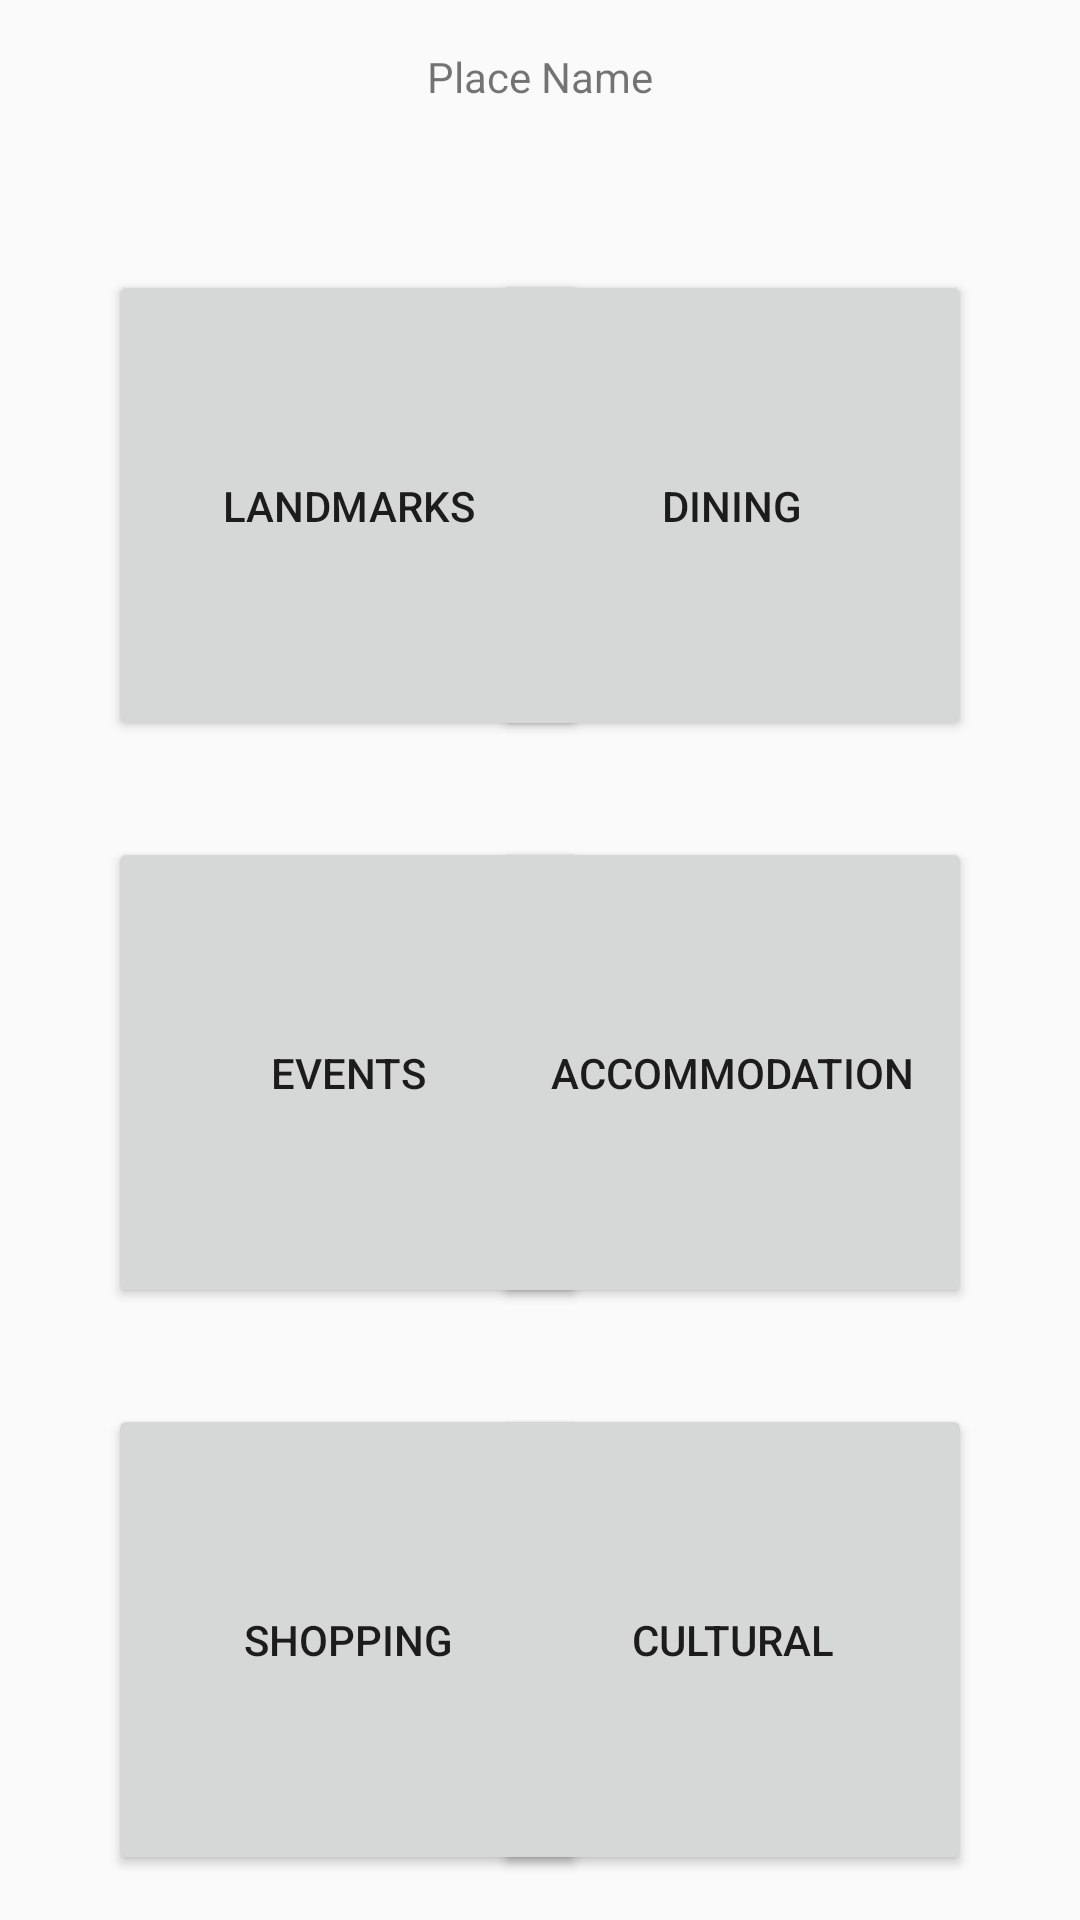

Write the Android layout XML for this screen, with the resource values it uses.
<!-- AndroidManifest.xml: application theme AppTheme -->
<!-- res/layout/activity_detail_icons.xml -->
<?xml version="1.0" encoding="utf-8"?>
<androidx.constraintlayout.widget.ConstraintLayout
    xmlns:android="http://schemas.android.com/apk/res/android"
    xmlns:app="http://schemas.android.com/apk/res-auto"
    xmlns:tools="http://schemas.android.com/tools"
    android:layout_width="match_parent"
    android:layout_height="match_parent">

    <TextView
        android:id="@+id/placeName"
        android:layout_width="wrap_content"
        android:layout_height="wrap_content"
        android:layout_marginTop="16dp"
        android:text="Place Name"
        app:layout_constraintEnd_toEndOf="parent"
        app:layout_constraintStart_toStartOf="parent"
        app:layout_constraintTop_toTopOf="parent" />

    <Button
        android:id="@+id/buttonLandmark"
        android:layout_width="160dp"
        android:layout_height="157dp"
        android:layout_marginStart="36dp"
        android:layout_marginLeft="36dp"
        android:layout_marginTop="55dp"
        android:text="Landmarks"
        app:layout_constraintStart_toStartOf="parent"
        app:layout_constraintTop_toBottomOf="@+id/placeName" />

    <Button
        android:id="@+id/buttonDining"
        android:layout_width="160dp"
        android:layout_height="157dp"
        android:layout_marginTop="55dp"
        android:layout_marginEnd="36dp"
        android:layout_marginRight="36dp"
        android:text="Dining"
        app:layout_constraintEnd_toEndOf="parent"
        app:layout_constraintTop_toBottomOf="@+id/placeName" />

    <Button
        android:id="@+id/buttonEvents"
        android:layout_width="160dp"
        android:layout_height="157dp"
        android:layout_marginStart="36dp"
        android:layout_marginLeft="36dp"
        android:layout_marginTop="32dp"
        android:text="Events"
        app:layout_constraintStart_toStartOf="parent"
        app:layout_constraintTop_toBottomOf="@+id/buttonLandmark" />

    <Button
        android:id="@+id/buttonAccommodation"
        android:layout_width="160dp"
        android:layout_height="157dp"
        android:layout_marginTop="32dp"
        android:layout_marginEnd="36dp"
        android:layout_marginRight="36dp"
        android:text="Accommodation"
        app:layout_constraintEnd_toEndOf="parent"
        app:layout_constraintTop_toBottomOf="@+id/buttonDining" />

    <Button
        android:id="@+id/buttonShopping"
        android:layout_width="160dp"
        android:layout_height="157dp"
        android:layout_marginStart="36dp"
        android:layout_marginLeft="36dp"
        android:layout_marginTop="32dp"
        android:text="Shopping"
        app:layout_constraintStart_toStartOf="parent"
        app:layout_constraintTop_toBottomOf="@+id/buttonEvents" />

    <Button
        android:id="@+id/buttonCultural"
        android:layout_width="160dp"
        android:layout_height="157dp"
        android:layout_marginTop="32dp"
        android:layout_marginEnd="36dp"
        android:layout_marginRight="36dp"
        android:text="Cultural"
        app:layout_constraintEnd_toEndOf="parent"
        app:layout_constraintTop_toBottomOf="@+id/buttonAccommodation" />

</androidx.constraintlayout.widget.ConstraintLayout>
<!-- resources referenced by this layout -->
<resources>
  <style name="AppTheme" parent="Theme.AppCompat.Light.DarkActionBar">
          
          <item name="colorPrimary">@color/colorPrimary</item>
          <item name="colorPrimaryDark">@color/colorPrimaryDark</item>
          <item name="colorAccent">@color/colorAccent</item>
      </style>
  <color name="colorPrimary">#51BCEC</color>
  <color name="colorPrimaryDark">#000000</color>
  <color name="colorAccent">#51BCEC</color>
</resources>
